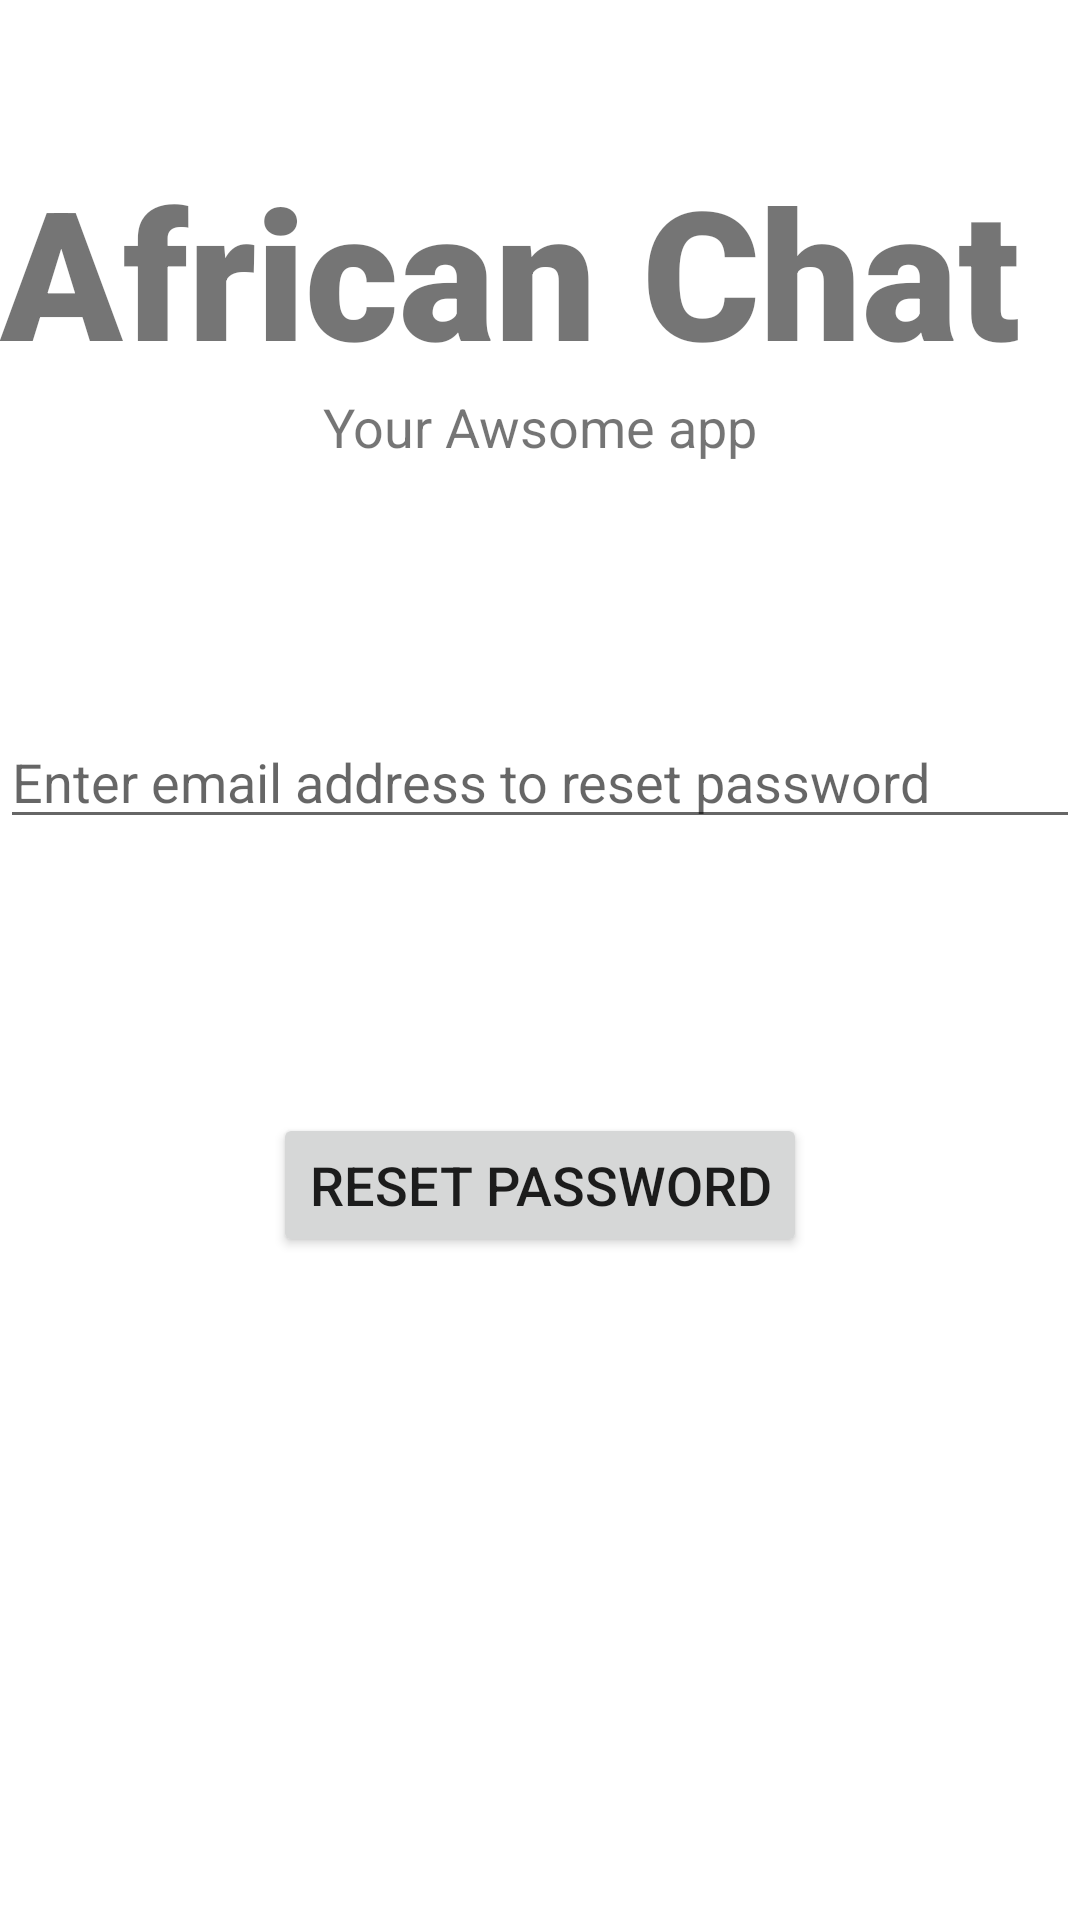

Android layout source for this screen:
<!-- AndroidManifest.xml: application theme Theme.RegisterUser -->
<!-- res/layout/activity_forgot_password.xml -->
<?xml version="1.0" encoding="utf-8"?>
<androidx.constraintlayout.widget.ConstraintLayout xmlns:android="http://schemas.android.com/apk/res/android"
    xmlns:app="http://schemas.android.com/apk/res-auto"
    xmlns:tools="http://schemas.android.com/tools"
    android:layout_width="match_parent"
    android:layout_height="match_parent"
    tools:context=".ForgotPassword">

    <TextView
        android:id="@+id/banner"
        android:layout_width="match_parent"
        android:layout_height="wrap_content"
        android:layout_marginTop="50dp"
        android:fontFamily="sans-serif-black"
        android:text="African Chat"
        android:textSize="60sp"
        app:layout_constraintLeft_toLeftOf="parent"
        app:layout_constraintRight_toRightOf="parent"
        app:layout_constraintTop_toTopOf="parent" />

    <TextView
        android:id="@+id/bannerDescription"
        android:layout_width="wrap_content"
        android:layout_height="wrap_content"
        android:text="Your Awsome app"
        android:textSize="18sp"
        app:layout_constraintEnd_toEndOf="parent"
        app:layout_constraintStart_toStartOf="parent"
        app:layout_constraintTop_toBottomOf="@+id/banner" />

    <EditText
        android:id="@+id/enteremail"
        android:layout_width="match_parent"
        android:layout_height="wrap_content"
        android:layout_marginTop="84dp"
        android:ems="10"
        android:inputType="textPersonName"
       android:hint="Enter email address to reset password"
        android:textSize="18sp"
        app:layout_constraintEnd_toEndOf="parent"
        app:layout_constraintStart_toStartOf="parent"
        app:layout_constraintTop_toBottomOf="@+id/bannerDescription" />

    <Button
        android:id="@+id/button"
        android:layout_width="wrap_content"
        android:layout_height="wrap_content"
        android:text="Reset Password"
        android:textSize="18sp"
        app:layout_constraintBottom_toBottomOf="parent"
        app:layout_constraintEnd_toEndOf="parent"
        app:layout_constraintStart_toStartOf="parent"
        app:layout_constraintTop_toBottomOf="@+id/enteremail"
        app:layout_constraintVertical_bias="0.292" />
    <ProgressBar
        android:id="@+id/progressbar"
        style="?android:attr/progressBarStyleLarge"
        android:layout_width="wrap_content"
        android:layout_height="wrap_content"
        app:layout_constraintBottom_toBottomOf="parent"
        app:layout_constraintEnd_toEndOf="parent"
        app:layout_constraintStart_toStartOf="parent"
        app:layout_constraintTop_toTopOf="parent"
        android:visibility="gone"/>

</androidx.constraintlayout.widget.ConstraintLayout>
<!-- resources referenced by this layout -->
<resources>
  <style name="Theme.RegisterUser" parent="Theme.MaterialComponents.DayNight.DarkActionBar">
          
          <item name="colorPrimary">@color/purple_500</item>
          <item name="colorPrimaryVariant">@color/purple_700</item>
          <item name="colorOnPrimary">@color/white</item>
          
          <item name="colorSecondary">@color/teal_200</item>
          <item name="colorSecondaryVariant">@color/teal_700</item>
          <item name="colorOnSecondary">@color/black</item>
          
          <item name="android:statusBarColor" tools:targetApi="l">?attr/colorPrimaryVariant</item>
          
      </style>
  <!-- not gathered from this repository: default colours our renderer supplied (Android Studio template values) -->
  <color name="purple_500">#FF6200EE</color>
  <color name="purple_700">#FF3700B3</color>
  <color name="teal_200">#FF03DAC5</color>
  <color name="teal_700">#FF018786</color>
  <color name="black">#FF000000</color>
  <color name="white">#FFFFFFFF</color>
</resources>
